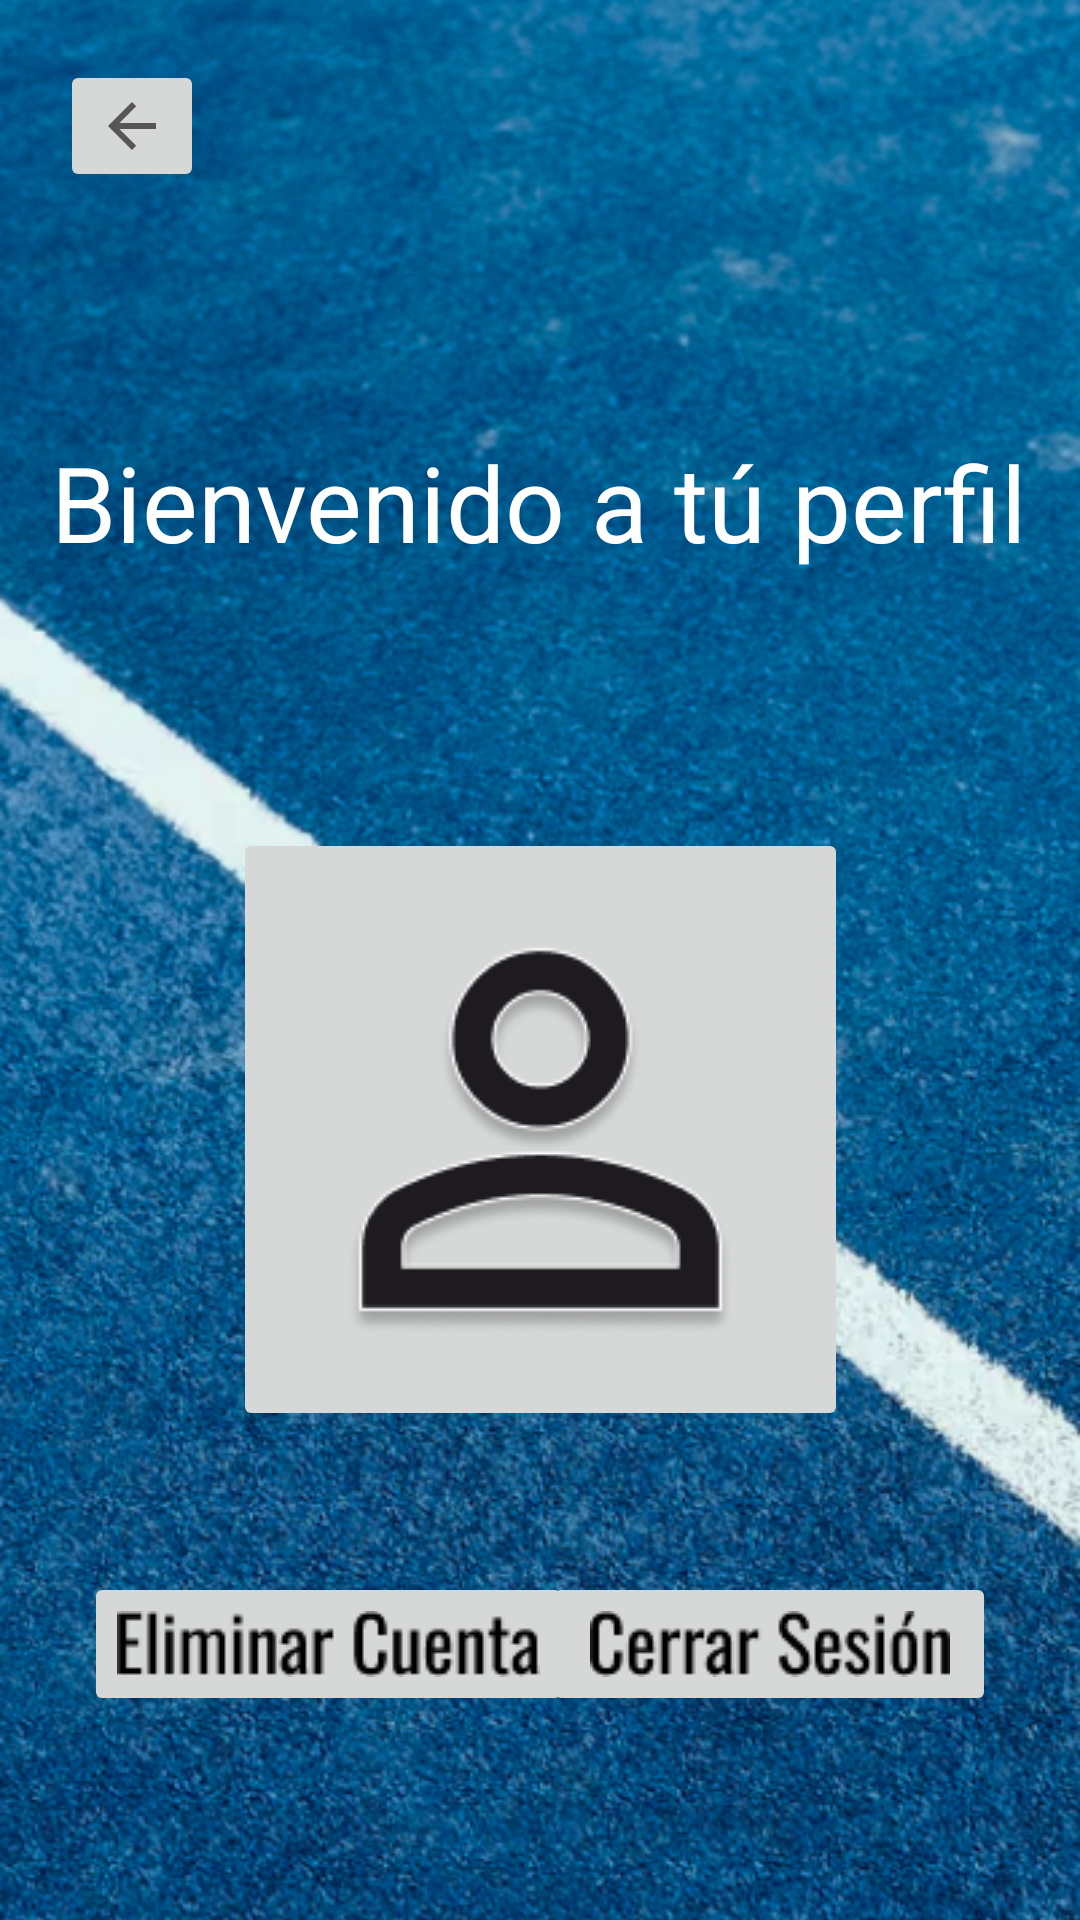

Write the Android layout XML for this screen, with the resource values it uses.
<!-- AndroidManifest.xml: application theme Theme.Matchplay -->
<!-- res/layout/activity_perfil.xml -->
<?xml version="1.0" encoding="utf-8"?>
<androidx.constraintlayout.widget.ConstraintLayout
    xmlns:android="http://schemas.android.com/apk/res/android"
    xmlns:app="http://schemas.android.com/apk/res-auto"
    xmlns:tools="http://schemas.android.com/tools"
    android:id="@+id/main"
    android:layout_width="match_parent"
    android:layout_height="match_parent"
    tools:context=".Crear_cuenta">


    <ImageView
        android:id="@+id/imageView5"
        android:layout_width="match_parent"
        android:layout_height="match_parent"
        android:scaleType="centerCrop"
        android:src="@drawable/perfil_fondo"
        app:layout_constraintBottom_toBottomOf="parent"
        app:layout_constraintEnd_toEndOf="parent"
        app:layout_constraintHorizontal_bias="0.0"
        app:layout_constraintStart_toStartOf="parent"
        app:layout_constraintTop_toTopOf="parent"
        app:layout_constraintVertical_bias="1.0" />

    <ImageView
        android:id="@+id/imageView6"
        android:layout_width="0dp"
        android:layout_height="47dp"
        app:srcCompat="@drawable/fondo_escribir"
        app:layout_constraintTop_toBottomOf="@id/imageView9"
        app:layout_constraintStart_toStartOf="parent"
        app:layout_constraintEnd_toEndOf="parent"
        android:layout_marginStart="30dp"
        android:layout_marginEnd="30dp"/>


    <ImageView
        android:id="@+id/imageView9"
        android:layout_width="wrap_content"
        android:layout_height="wrap_content"
        app:srcCompat="@drawable/nombre"
        app:layout_constraintTop_toBottomOf="@id/imageView5"
        app:layout_constraintStart_toStartOf="@id/imageView6"
        android:layout_marginTop="10dp"
        android:layout_marginStart="30dp"/>



    <ImageButton
        android:id="@+id/imageButtoncerrar_sesion"
        android:layout_width="151dp"
        android:layout_height="48dp"
        android:layout_marginEnd="28dp"
        android:layout_marginBottom="68dp"
        app:layout_constraintBottom_toBottomOf="parent"
        app:layout_constraintEnd_toEndOf="parent"
        app:srcCompat="@drawable/cerrar_sesi_n" />

    <ImageButton
        android:id="@+id/eliminarCuenta"
        android:layout_width="163dp"
        android:layout_height="48dp"
        android:layout_marginStart="28dp"
        android:layout_marginBottom="68dp"
        app:layout_constraintBottom_toBottomOf="parent"
        app:layout_constraintStart_toStartOf="parent"
        app:srcCompat="@drawable/eliminar_cuenta" />

    <ImageButton
        android:id="@+id/flechaRetroceder"
        android:layout_width="wrap_content"
        android:layout_height="wrap_content"
        app:srcCompat="?attr/homeAsUpIndicator"
        app:layout_constraintTop_toTopOf="parent"
        app:layout_constraintStart_toStartOf="parent"
        android:layout_marginTop="20dp"
        android:layout_marginStart="20dp"/>

    <ImageButton
        android:id="@+id/seleccindeImagen"
        android:layout_width="wrap_content"
        android:layout_height="wrap_content"
        android:layout_marginTop="276dp"
        app:layout_constraintEnd_toEndOf="parent"
        app:layout_constraintStart_toStartOf="parent"
        app:layout_constraintTop_toTopOf="parent"
        app:srcCompat="@drawable/person" />

    <TextView
        android:id="@+id/nameTextView"
        android:layout_width="wrap_content"
        android:layout_height="wrap_content"
        android:layout_marginTop="144dp"
        android:text="Bienvenido a tú perfil"
        android:textColor="@color/white"
        android:textSize="35sp"
        app:layout_constraintEnd_toEndOf="parent"
        app:layout_constraintHorizontal_bias="0.494"
        app:layout_constraintStart_toStartOf="parent"
        app:layout_constraintTop_toTopOf="parent" />

</androidx.constraintlayout.widget.ConstraintLayout>
<!-- resources referenced by this layout -->
<resources>
  <color name="white">#FFFFFFFF</color>
  <!-- drawable cerrar_sesi_n: png bitmap (drawable, 1306 bytes) -->
  <!-- drawable eliminar_cuenta: png bitmap (drawable, 1220 bytes) -->
  <!-- drawable fondo_escribir: png bitmap (drawable, 8164 bytes) -->
  <!-- drawable nombre: png bitmap (drawable, 1167 bytes) -->
  <!-- drawable perfil_fondo: png bitmap (drawable, 696525 bytes) -->
  <!-- drawable person: png bitmap (drawable, 9352 bytes) -->
  <style name="Theme.Matchplay" parent="Base.Theme.Matchplay" />
  <style name="Base.Theme.Matchplay" parent="Theme.AppCompat.Light.NoActionBar">
          
          
      </style>
</resources>
